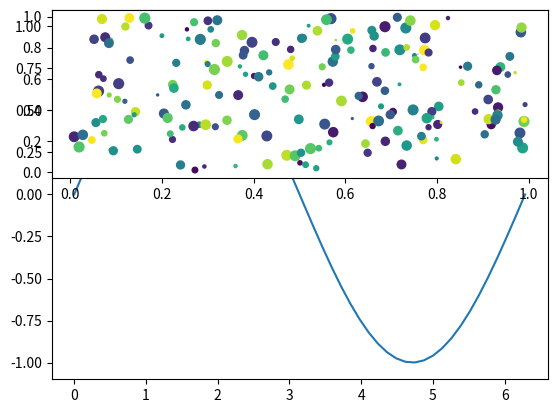

Generate this figure with matplotlib:
import numpy as np

import matplotlib as mpl
import matplotlib.pyplot as plt
x = np.linspace(0, 2*np.pi, 50)

y = np.sin(x)

plt.plot(x,y)

plt.show()

x = np.random.rand(200)

y = np.random.rand(200)

size = np.random.rand(200)*50

color = np.random.rand(200)
plt.subplot(2,1,1)
scatter = plt.scatter(x,y,size,color)

plt.show()

a = np.array([1,2,3,4,2])

a.shape
a.size
a.itemsize

a.fill(0)

a = np.array([0,1,4,3,2,2,1,2,3])


